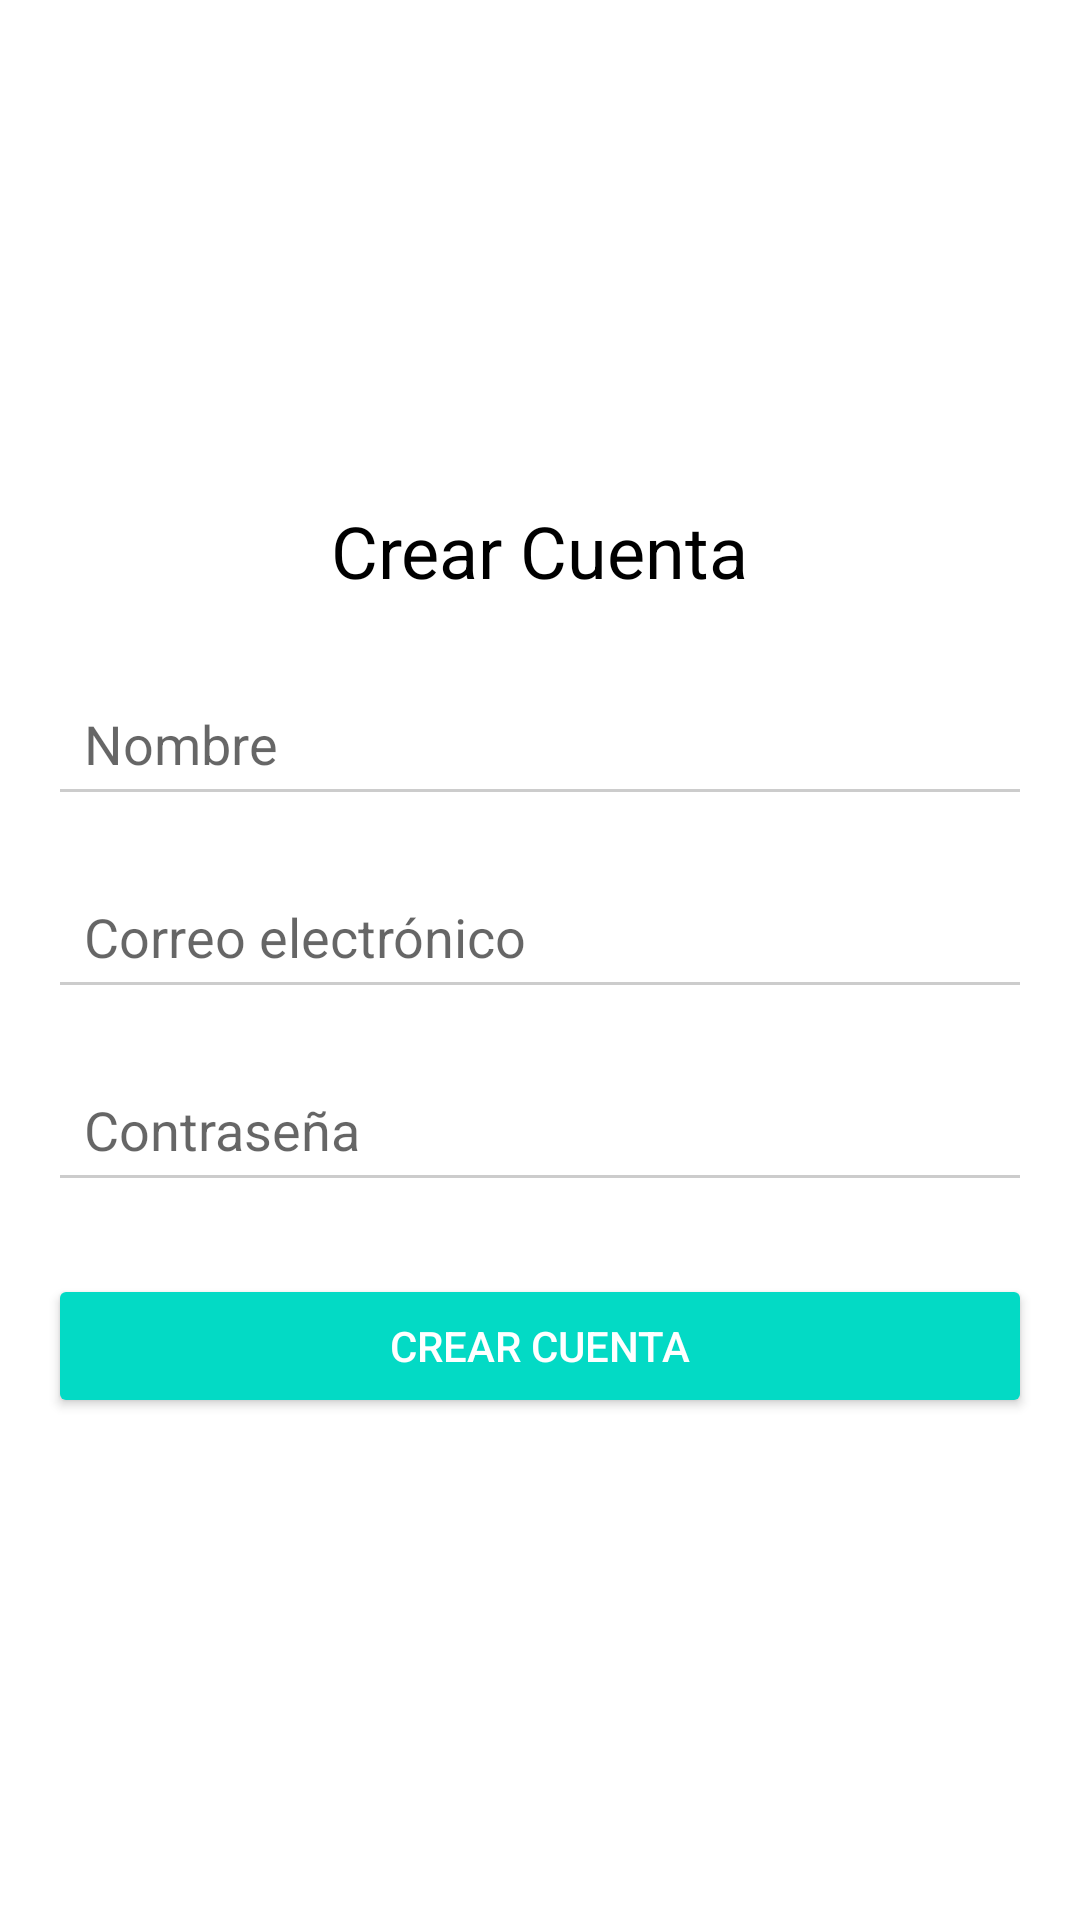

Android layout source for this screen:
<!-- AndroidManifest.xml: application theme Theme.AppCompat.Light.NoActionBar -->
<!-- res/layout/activity_register.xml -->
<LinearLayout xmlns:android="http://schemas.android.com/apk/res/android"
    android:layout_width="match_parent"
    android:layout_height="match_parent"
    android:orientation="vertical"
    android:padding="16dp"
    android:gravity="center"
    android:background="#FFFFFF">

    <TextView
        android:layout_width="wrap_content"
        android:layout_height="wrap_content"
        android:text="Crear Cuenta"
        android:textSize="24sp"
        android:textColor="#000000"
        android:layout_marginBottom="24dp" />

    <EditText
        android:id="@+id/nombreEditText"
        android:layout_width="match_parent"
        android:layout_height="wrap_content"
        android:hint="Nombre"
        android:padding="12dp"
        android:backgroundTint="#CCCCCC" />

    <EditText
        android:id="@+id/emailEditText"
        android:layout_width="match_parent"
        android:layout_height="wrap_content"
        android:hint="Correo electrónico"
        android:inputType="textEmailAddress"
        android:padding="12dp"
        android:backgroundTint="#CCCCCC"
        android:layout_marginTop="16dp" />

    <EditText
        android:id="@+id/passwordEditText"
        android:layout_width="match_parent"
        android:layout_height="wrap_content"
        android:hint="Contraseña"
        android:inputType="textPassword"
        android:padding="12dp"
        android:backgroundTint="#CCCCCC"
        android:layout_marginTop="16dp" />

    <Button
        android:id="@+id/registerButton"
        android:layout_width="match_parent"
        android:layout_height="wrap_content"
        android:text="Crear Cuenta"
        android:backgroundTint="#03DAC5"
        android:textColor="#FFFFFF"
        android:padding="12dp"
        android:layout_marginTop="24dp" />
</LinearLayout>
<!-- resources referenced by this layout -->
<resources>

</resources>
